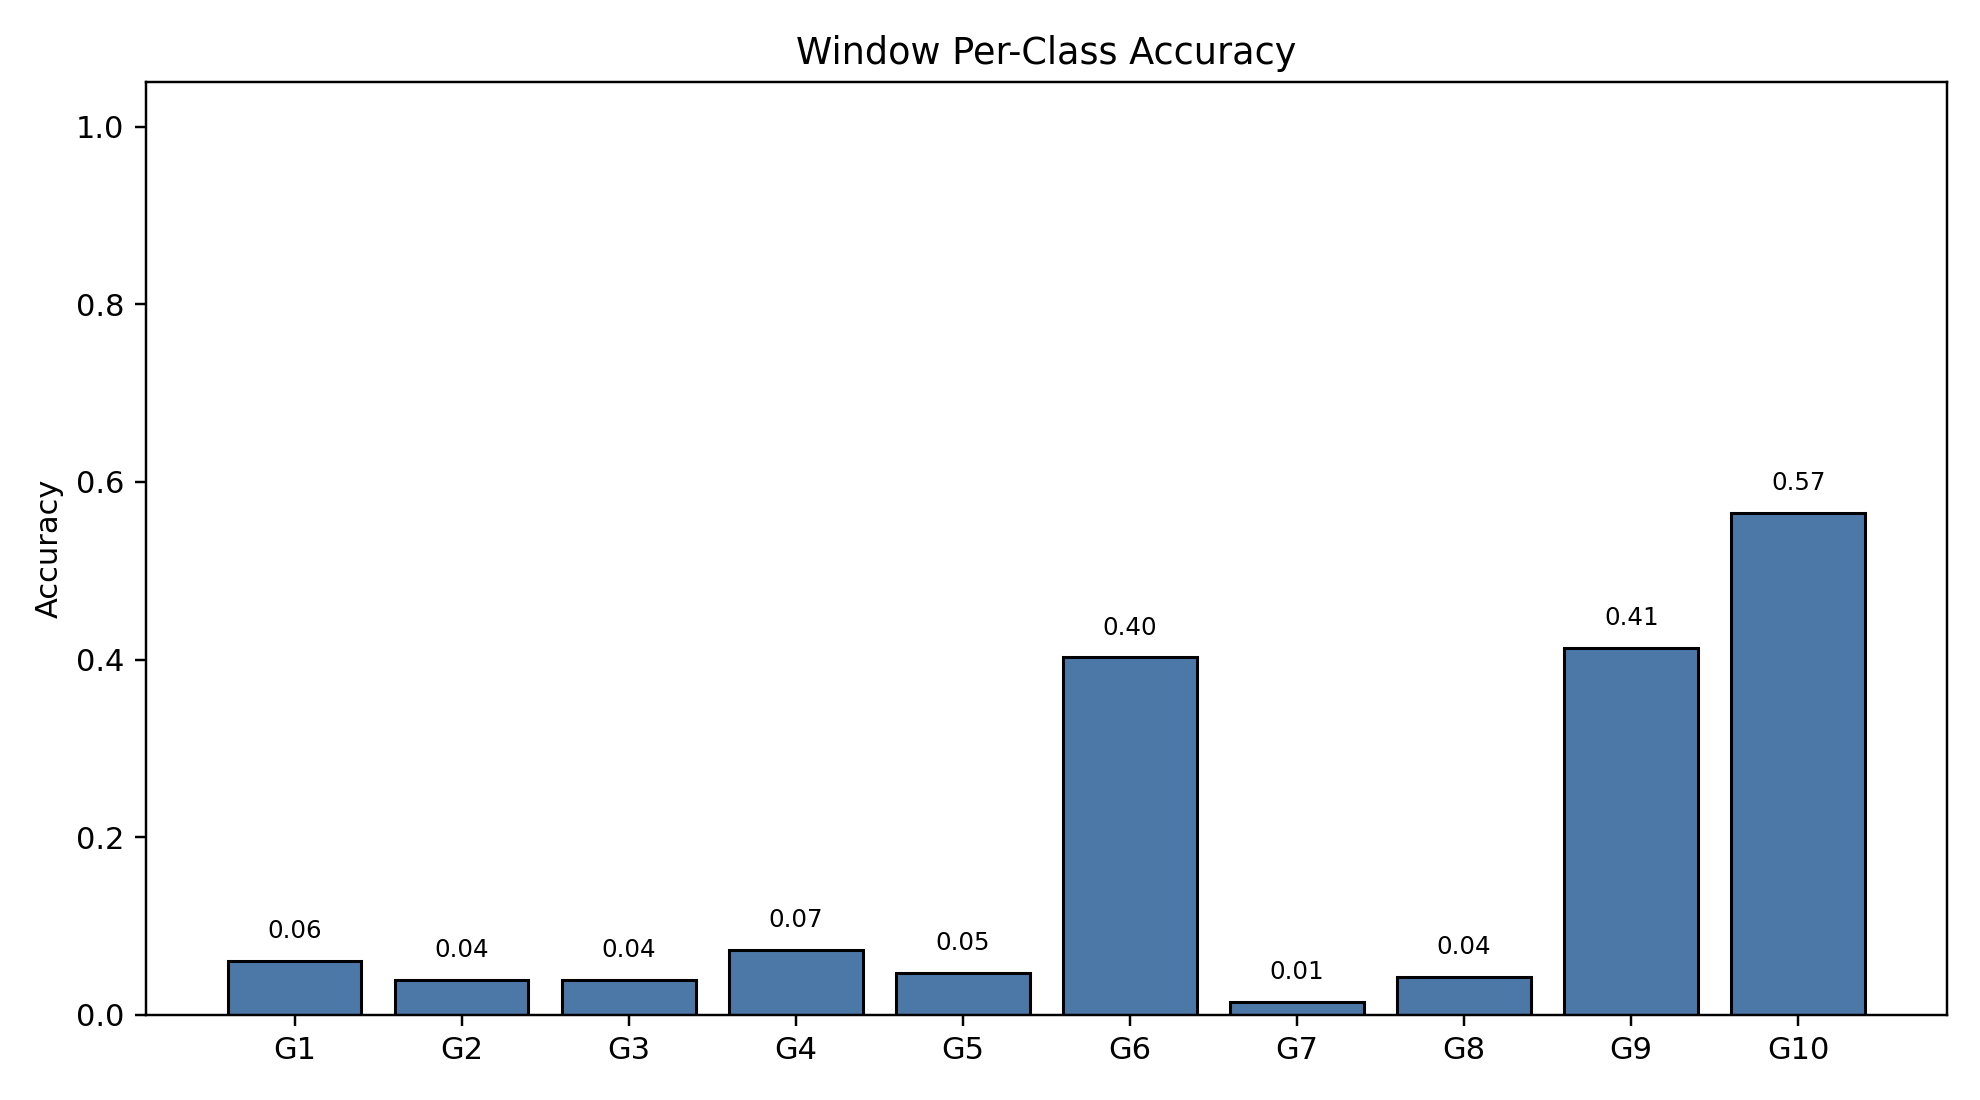

Data behind this chart, as committed beside it:
class_index, gesture_id, support, correct, accuracy
0, 1, 791, 48, 0.06068
1, 2, 692, 27, 0.03902
2, 3, 766, 30, 0.03916
3, 4, 743, 54, 0.07268
4, 5, 735, 35, 0.04762
5, 6, 763, 307, 0.4024
6, 7, 755, 11, 0.01457
7, 8, 706, 30, 0.04249
8, 9, 688, 284, 0.4128
9, 10, 683, 386, 0.5652
